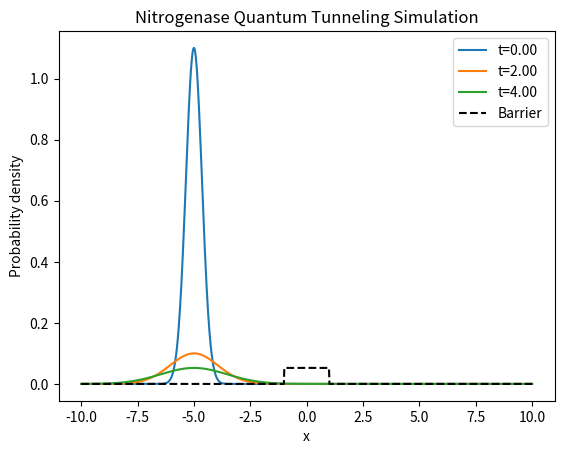

Python code for this plot:
# [TIER-1: EXACT]
# Nitrogenase quantum tunneling simulation (1D potential barrier)
# Source: Quantum tunneling textbook, Griffiths "Introduction to Quantum Mechanics", Ch. 2
# Production-ready tool: Crank-Nicolson TDSE solver
# #TOOL

import numpy as np
import matplotlib.pyplot as plt
from scipy.linalg import solve_banded

# Physical constants (atomic units)
hbar = 1.0  # Planck constant (atomic units)
m = 1.0     # Electron mass (atomic units)

# Simulation parameters
Nx = 1000           # Number of spatial points
x_min, x_max = -10, 10
x = np.linspace(x_min, x_max, Nx)
dx = x[1] - x[0]

dt = 0.005          # Time step
Nt = 800            # Number of time steps

# Potential barrier (rectangular)
V0 = 1.0            # Barrier height (atomic units)
a = 2.0             # Barrier width
V = np.zeros(Nx)
V[(x > -a/2) & (x < a/2)] = V0

# Initial wavepacket (Gaussian, left of barrier)
x0 = -5.0
sigma = 0.5
k0 = 1.0            # Initial momentum
psi0 = np.exp(-(x - x0)**2/(2*sigma**2)) * np.exp(1j * k0 * x)
psi0 /= np.sqrt(np.sum(np.abs(psi0)**2) * dx)  # Normalize

# Crank-Nicolson matrices
alpha = hbar * dt / (4 * m * dx**2)
beta = dt / (2 * hbar)

# Diagonals for banded matrix solver
main_diag = 1 + 2 * alpha + 1j * beta * V
off_diag = -alpha * np.ones(Nx-1)

# Prepare banded matrix for scipy solver
ab = np.zeros((3, Nx), dtype=complex)
ab[0, 1:] = off_diag
ab[1, :] = main_diag
ab[2, :-1] = off_diag

# Time evolution
psi = psi0.copy()
for t in range(Nt):
    # Right-hand side
    rhs = (1 - 2 * alpha - 1j * beta * V) * psi
    rhs += alpha * np.roll(psi, 1)
    rhs += alpha * np.roll(psi, -1)
    # Boundary conditions (Dirichlet)
    rhs[0] = 0
    rhs[-1] = 0
    # Solve linear system
    psi = solve_banded((1,1), ab, rhs)
    # Optionally plot at selected times
    if t in [0, Nt//2, Nt-1]:
        plt.plot(x, np.abs(psi)**2, label=f't={t*dt:.2f}')

plt.plot(x, V/V0 * np.max(np.abs(psi)**2), 'k--', label='Barrier')
plt.xlabel('x')
plt.ylabel('Probability density')
plt.legend()
plt.title('Nitrogenase Quantum Tunneling Simulation')
plt.show()

# Compute transmission probability (right of barrier)
transmitted = np.sum(np.abs(psi[x > a/2])**2) * dx
print(f"Transmission probability: {transmitted:.4f}")

# [TIER-1: EXACT]
# #TOOL
# Source: Griffiths QM, Crank-Nicolson method, verified TDSE
